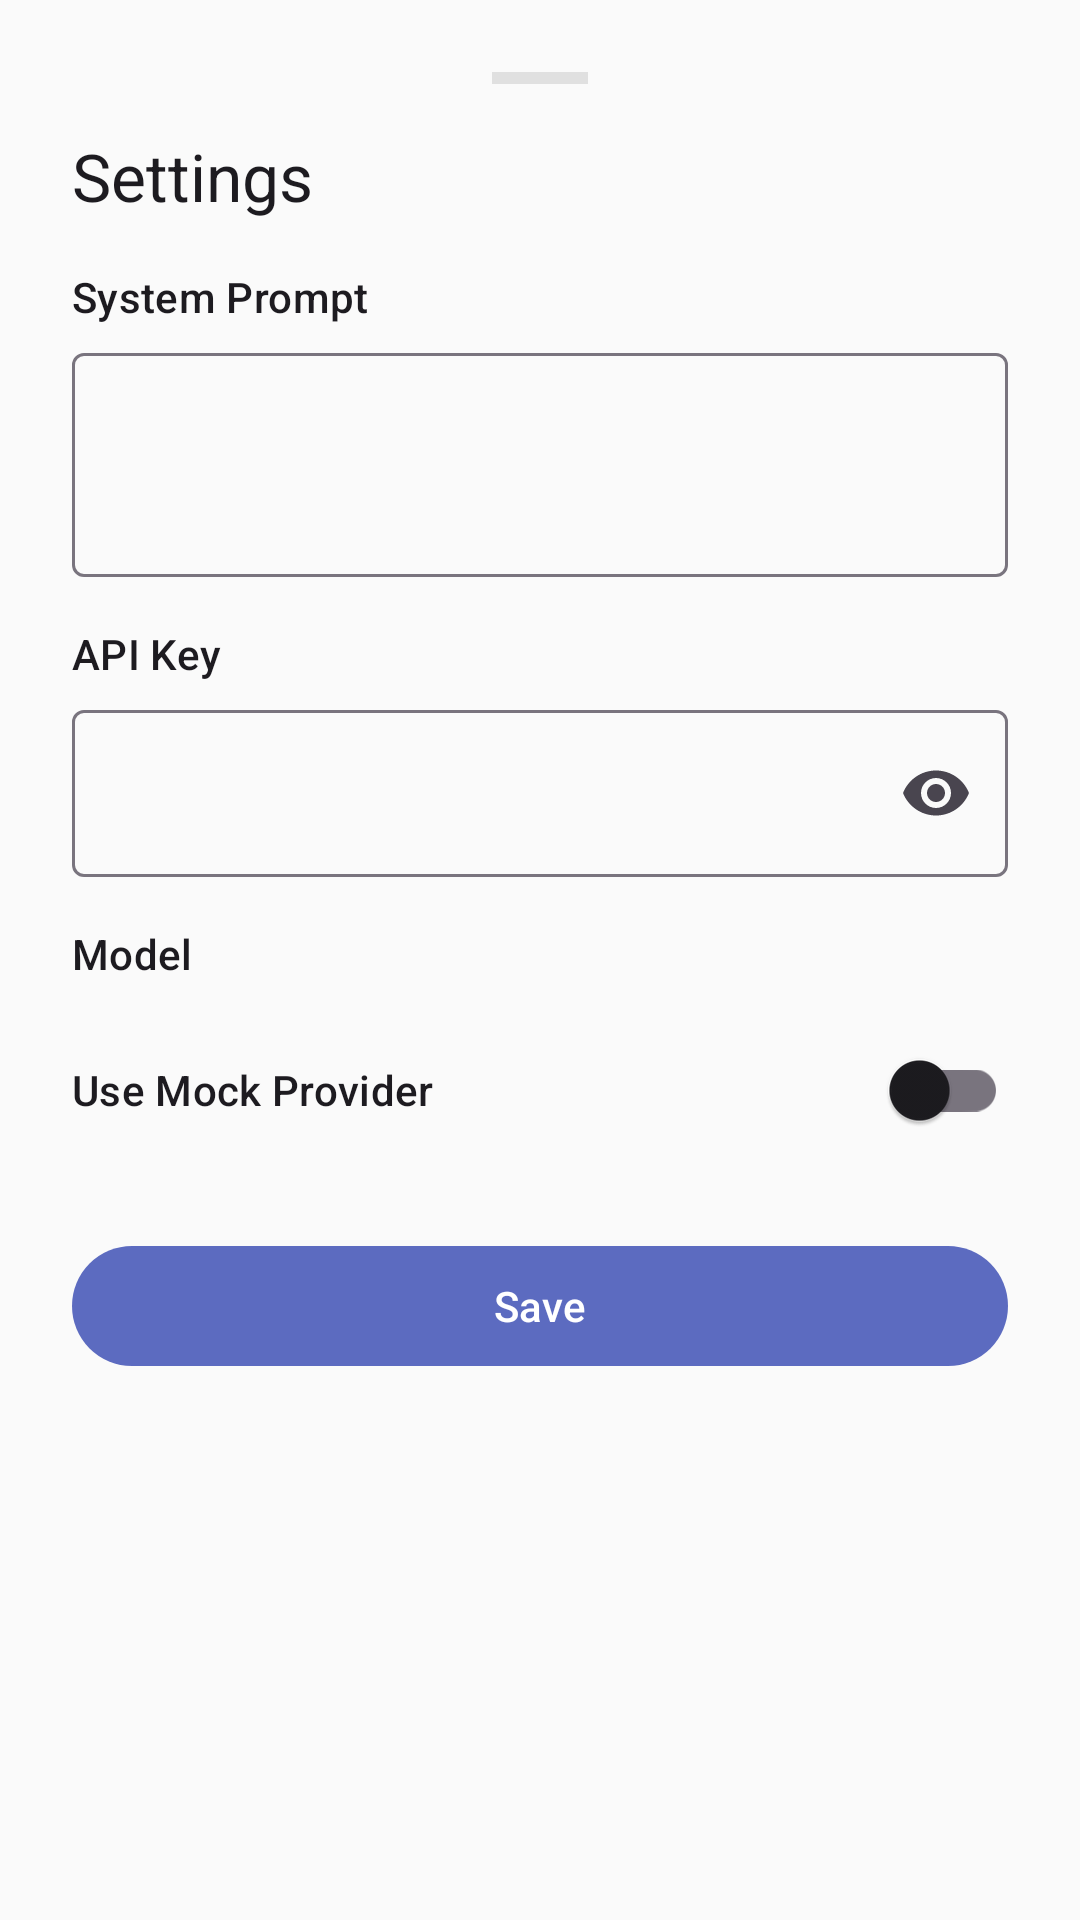

Reconstruct the res/layout file that produces this screen, plus the resources it refers to.
<!-- AndroidManifest.xml: application theme Theme.AIChatAssistant -->
<!-- res/layout/bottom_sheet_settings.xml -->
<?xml version="1.0" encoding="utf-8"?>
<LinearLayout
    xmlns:android="http://schemas.android.com/apk/res/android"
    xmlns:app="http://schemas.android.com/apk/res-auto"
    android:layout_width="match_parent"
    android:layout_height="wrap_content"
    android:orientation="vertical"
    android:padding="24dp">

    
    <View
        android:layout_width="32dp"
        android:layout_height="4dp"
        android:layout_gravity="center_horizontal"
        android:layout_marginBottom="16dp"
        android:background="@color/divider_color" />

    <TextView
        android:layout_width="wrap_content"
        android:layout_height="wrap_content"
        android:layout_marginBottom="16dp"
        android:text="@string/settings_title"
        android:textAppearance="@style/TextAppearance.Material3.TitleLarge" />

    
    <TextView
        android:layout_width="wrap_content"
        android:layout_height="wrap_content"
        android:layout_marginBottom="4dp"
        android:text="@string/settings_system_prompt"
        android:textAppearance="@style/TextAppearance.Material3.LabelLarge" />

    <com.google.android.material.textfield.TextInputLayout
        style="@style/Widget.Material3.TextInputLayout.OutlinedBox"
        android:layout_width="match_parent"
        android:layout_height="wrap_content"
        android:layout_marginBottom="16dp">

        <com.google.android.material.textfield.TextInputEditText
            android:id="@+id/et_system_prompt"
            android:layout_width="match_parent"
            android:layout_height="wrap_content"
            android:inputType="textMultiLine|textCapSentences"
            android:maxLines="4"
            android:minLines="2" />

    </com.google.android.material.textfield.TextInputLayout>

    
    <TextView
        android:layout_width="wrap_content"
        android:layout_height="wrap_content"
        android:layout_marginBottom="4dp"
        android:text="@string/settings_api_key"
        android:textAppearance="@style/TextAppearance.Material3.LabelLarge" />

    <com.google.android.material.textfield.TextInputLayout
        style="@style/Widget.Material3.TextInputLayout.OutlinedBox"
        android:layout_width="match_parent"
        android:layout_height="wrap_content"
        android:layout_marginBottom="16dp"
        app:endIconMode="password_toggle">

        <com.google.android.material.textfield.TextInputEditText
            android:id="@+id/et_api_key"
            android:layout_width="match_parent"
            android:layout_height="wrap_content"
            android:inputType="textPassword" />

    </com.google.android.material.textfield.TextInputLayout>

    
    <LinearLayout
        android:layout_width="match_parent"
        android:layout_height="wrap_content"
        android:layout_marginBottom="12dp"
        android:gravity="center_vertical"
        android:orientation="horizontal">

        <TextView
            android:layout_width="0dp"
            android:layout_height="wrap_content"
            android:layout_weight="1"
            android:text="@string/settings_model"
            android:textAppearance="@style/TextAppearance.Material3.LabelLarge" />

        <TextView
            android:id="@+id/tv_model_value"
            android:layout_width="wrap_content"
            android:layout_height="wrap_content"
            android:textAppearance="@style/TextAppearance.Material3.BodyMedium"
            android:textColor="?attr/colorPrimary" />

    </LinearLayout>

    
    <LinearLayout
        android:layout_width="match_parent"
        android:layout_height="wrap_content"
        android:layout_marginBottom="24dp"
        android:gravity="center_vertical"
        android:orientation="horizontal">

        <TextView
            android:layout_width="0dp"
            android:layout_height="wrap_content"
            android:layout_weight="1"
            android:text="@string/settings_use_mock"
            android:textAppearance="@style/TextAppearance.Material3.LabelLarge" />

        <com.google.android.material.switchmaterial.SwitchMaterial
            android:id="@+id/sw_mock_provider"
            android:layout_width="wrap_content"
            android:layout_height="wrap_content" />

    </LinearLayout>

    <com.google.android.material.button.MaterialButton
        android:id="@+id/btn_save_settings"
        android:layout_width="match_parent"
        android:layout_height="wrap_content"
        android:text="@string/settings_save" />

</LinearLayout>
<!-- resources referenced by this layout -->
<resources>
  <color name="divider_color">#E0E0E0</color>
  <string name="settings_api_key">API Key</string>
  <string name="settings_model">Model</string>
  <string name="settings_save">Save</string>
  <string name="settings_system_prompt">System Prompt</string>
  <string name="settings_title">Settings</string>
  <string name="settings_use_mock">Use Mock Provider</string>
  <style name="Theme.AIChatAssistant" parent="Theme.Material3.Light.NoActionBar">
          <item name="colorPrimary">@color/primary</item>
          <item name="colorPrimaryContainer">@color/primary_container</item>
          <item name="colorOnPrimary">@color/on_primary</item>
          <item name="colorSurface">@color/surface</item>
          <item name="colorOnSurface">@color/on_surface</item>
          <item name="colorOnSurfaceVariant">@color/on_surface_variant</item>
          <item name="android:windowBackground">@color/background</item>
          <item name="android:statusBarColor">@color/primary_dark</item>
      </style>
  <color name="primary">#5C6BC0</color>
  <color name="primary_container">#E8EAF6</color>
  <color name="on_primary">#FFFFFF</color>
  <color name="surface">#FFFFFF</color>
  <color name="on_surface">#1C1B1F</color>
  <color name="on_surface_variant">#49454F</color>
  <color name="background">#FAFAFA</color>
  <color name="primary_dark">#3949AB</color>
</resources>
